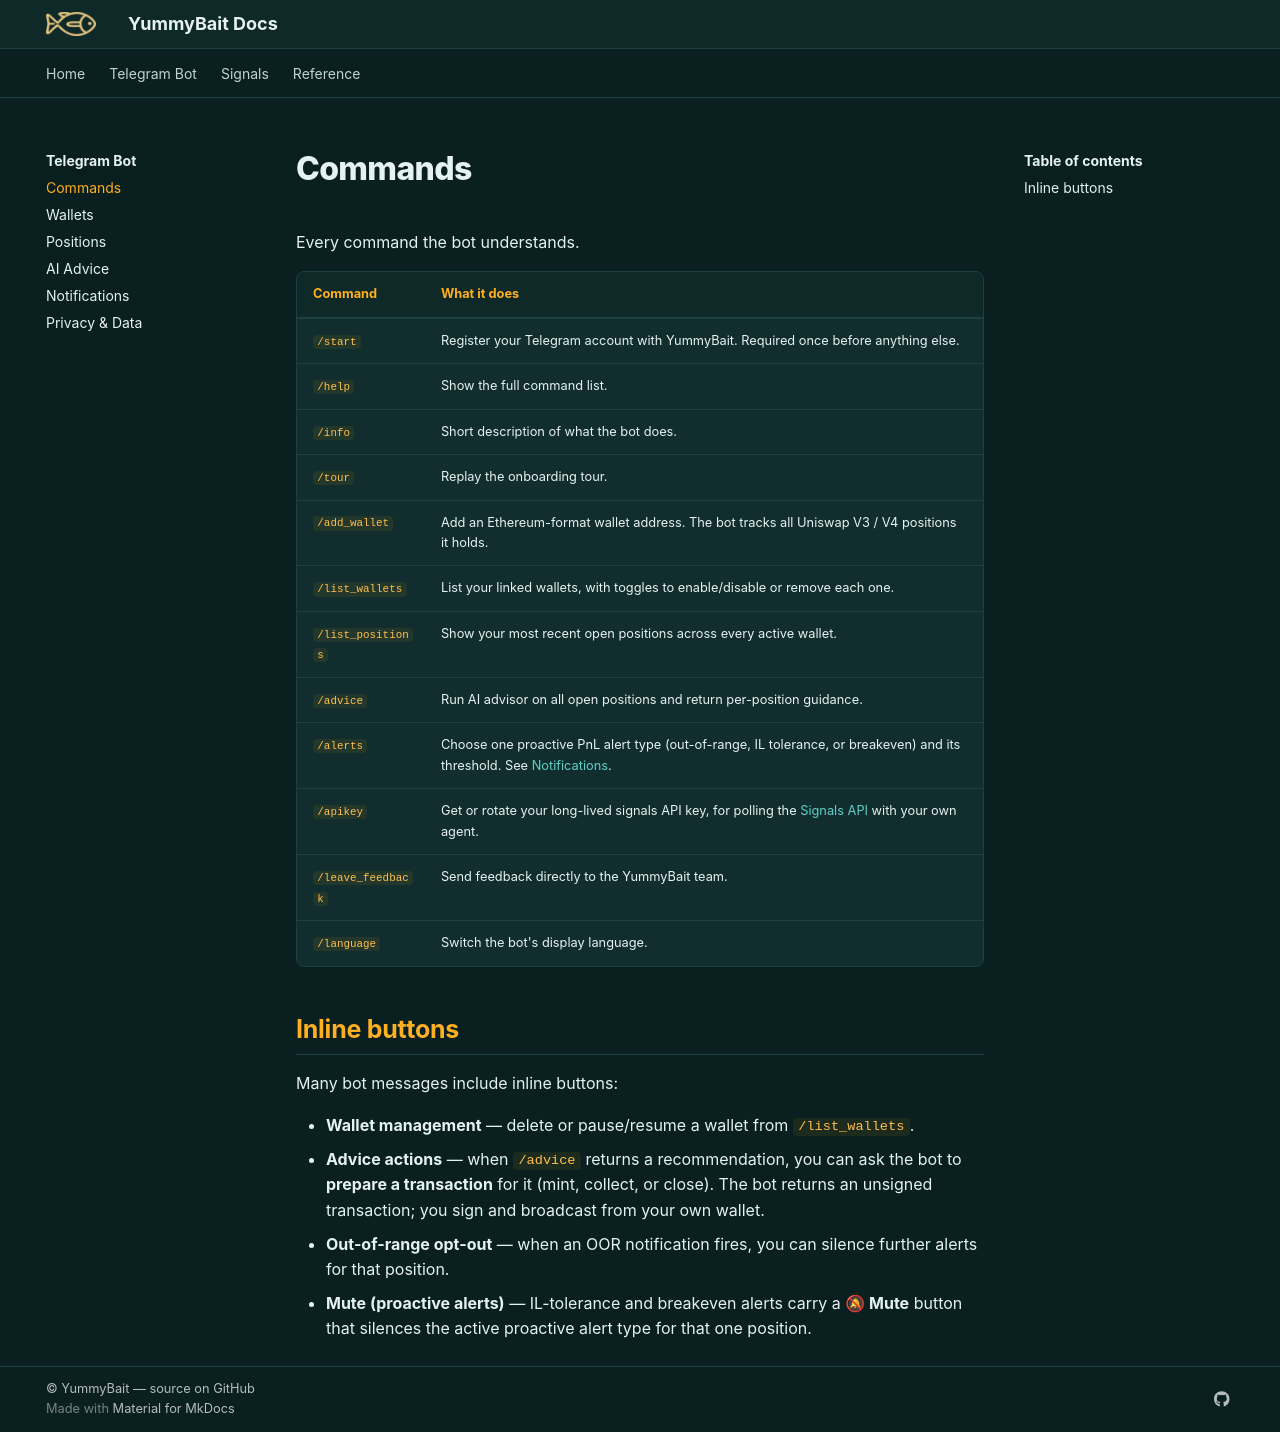

repository: Yummybait-fin/yummybait-docs · page: bot/commands/index.html · generator: mkdocs

# Commands

Every command the bot understands.

| Command | What it does |
|---------|--------------|
| `/start` | Register your Telegram account with YummyBait. Required once before anything else. |
| `/help` | Show the full command list. |
| `/info` | Short description of what the bot does. |
| `/tour` | Replay the onboarding tour. |
| `/add_wallet` | Add an Ethereum-format wallet address. The bot tracks all Uniswap V3 / V4 positions it holds. |
| `/list_wallets` | List your linked wallets, with toggles to enable/disable or remove each one. |
| `/list_positions` | Show your most recent open positions across every active wallet. |
| `/advice` | Run AI advisor on all open positions and return per-position guidance. |
| `/alerts` | Choose one proactive PnL alert type (out-of-range, IL tolerance, or breakeven) and its threshold. See [Notifications](notifications.md). |
| `/apikey` | Get or rotate your long-lived signals API key, for polling the [Signals API](../signals/index.md) with your own agent. |
| `/leave_feedback` | Send feedback directly to the YummyBait team. |
| `/language` | Switch the bot's display language. |

## Inline buttons

Many bot messages include inline buttons:

- **Wallet management** — delete or pause/resume a wallet from
  `/list_wallets`.
- **Advice actions** — when `/advice` returns a recommendation, you
  can ask the bot to **prepare a transaction** for it (mint, collect,
  or close). The bot returns an unsigned transaction; you sign and
  broadcast from your own wallet.
- **Out-of-range opt-out** — when an OOR notification fires, you can
  silence further alerts for that position.
- **Mute (proactive alerts)** — IL-tolerance and breakeven alerts carry
  a **🔕 Mute** button that silences the active proactive alert type for
  that one position.
